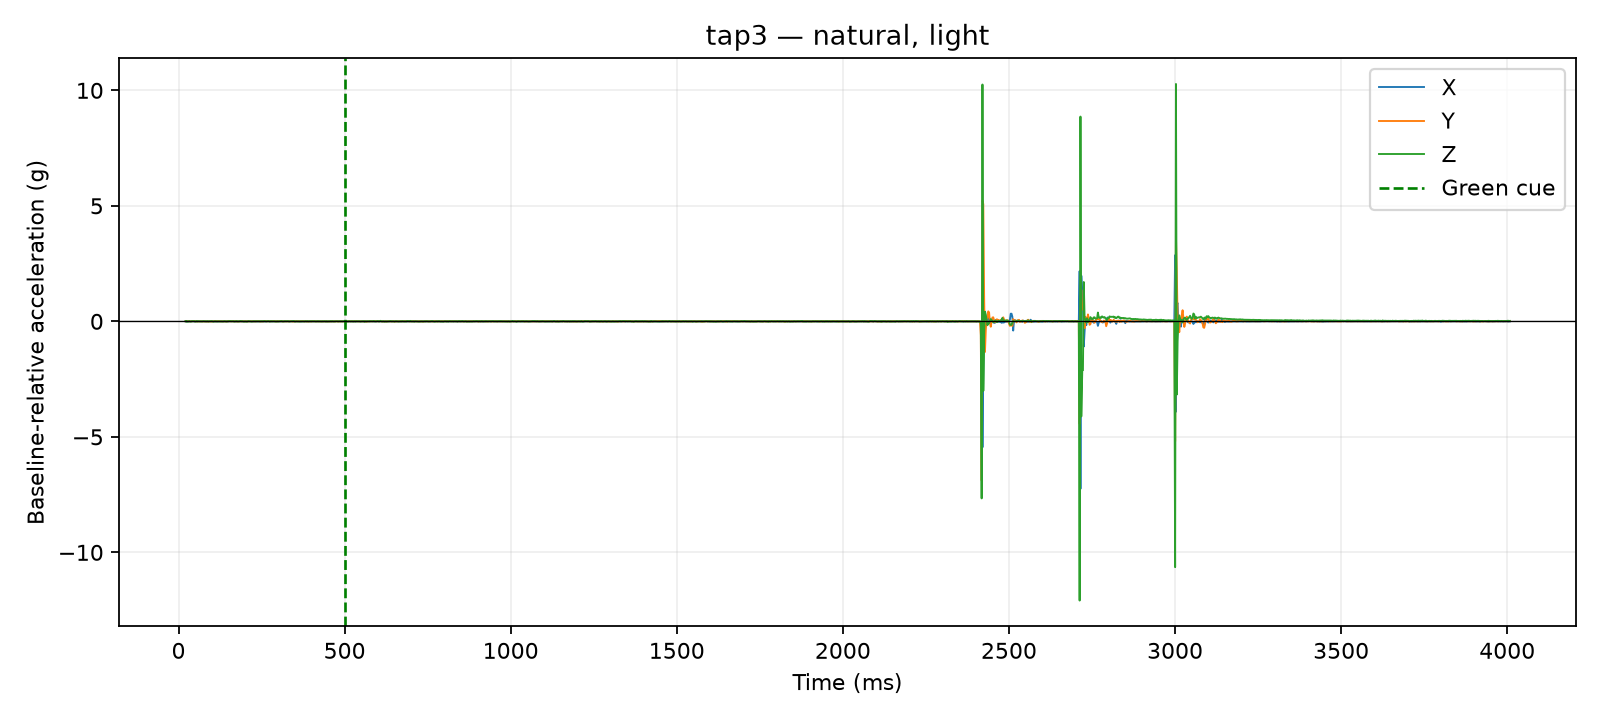

The table this chart was drawn from, first rows:
time_us, x_g, y_g, z_g, time_ms, cue_time_us, x_delta_g, y_delta_g, z_delta_g, dynamic_magnitude_g, label, requested_pace, requested_force, session_id, operator_accepted
21245, 0.0156, 0.0273, 0.9204, 21.25, 500000, 0.0, 0.0039, 0.0117, 0.01233, tap3, natural, light, 20260810_140234, True
21701, 0.0156, 0.0273, 0.9204, 21.7, 500000, 0.0, 0.0039, 0.0117, 0.01233, tap3, natural, light, 20260810_140234, True
22100, 0.0156, 0.0273, 0.9204, 22.1, 500000, 0.0, 0.0039, 0.0117, 0.01233, tap3, natural, light, 20260810_140234, True
22499, 0.0156, 0.0273, 0.9204, 22.5, 500000, 0.0, 0.0039, 0.0117, 0.01233, tap3, natural, light, 20260810_140234, True
22901, 0.0234, 0.039, 0.897, 22.9, 500000, 0.0078, 0.0156, -0.0117, 0.021, tap3, natural, light, 20260810_140234, True
23301, 0.0234, 0.039, 0.897, 23.3, 500000, 0.0078, 0.0156, -0.0117, 0.021, tap3, natural, light, 20260810_140234, True
23709, 0.0234, 0.039, 0.897, 23.71, 500000, 0.0078, 0.0156, -0.0117, 0.021, tap3, natural, light, 20260810_140234, True
24109, 0.0234, 0.039, 0.897, 24.11, 500000, 0.0078, 0.0156, -0.0117, 0.021, tap3, natural, light, 20260810_140234, True
24508, 0.0234, 0.039, 0.897, 24.51, 500000, 0.0078, 0.0156, -0.0117, 0.021, tap3, natural, light, 20260810_140234, True
25016, 0.0234, 0.039, 0.897, 25.02, 500000, 0.0078, 0.0156, -0.0117, 0.021, tap3, natural, light, 20260810_140234, True
25422, 0.0117, 0.0312, 0.9087, 25.42, 500000, -0.0039, 0.0078, 0.0, 0.008721, tap3, natural, light, 20260810_140234, True
27511, 0.0117, 0.0312, 0.9087, 27.51, 500000, -0.0039, 0.0078, 0.0, 0.008721, tap3, natural, light, 20260810_140234, True
30021, 0.0078, 0.0312, 0.9048, 30.02, 500000, -0.0078, 0.0078, -0.0039, 0.0117, tap3, natural, light, 20260810_140234, True
32509, 0.0195, 0.0234, 0.9204, 32.51, 500000, 0.0039, 0.0, 0.0117, 0.01233, tap3, natural, light, 20260810_140234, True
35020, 0.0117, 0.0234, 0.9048, 35.02, 500000, -0.0039, 0.0, -0.0039, 0.005515, tap3, natural, light, 20260810_140234, True
37519, 0.0156, 0.0195, 0.9009, 37.52, 500000, 0.0, -0.0039, -0.0078, 0.008721, tap3, natural, light, 20260810_140234, True
40028, 0.0195, 0.0234, 0.9165, 40.03, 500000, 0.0039, 0.0, 0.0078, 0.008721, tap3, natural, light, 20260810_140234, True
42514, 0.0195, 0.0273, 0.9165, 42.51, 500000, 0.0039, 0.0039, 0.0078, 0.009553, tap3, natural, light, 20260810_140234, True
45030, 0.0195, 0.0351, 0.9204, 45.03, 500000, 0.0039, 0.0117, 0.0117, 0.017, tap3, natural, light, 20260810_140234, True
47520, 0.0078, 0.0273, 0.9165, 47.52, 500000, -0.0078, 0.0039, 0.0078, 0.0117, tap3, natural, light, 20260810_140234, True
50013, 0.0156, 0.0234, 0.9048, 50.01, 500000, 0.0, 0.0, -0.0039, 0.0039, tap3, natural, light, 20260810_140234, True
52525, 0.0156, 0.0234, 0.9009, 52.52, 500000, 0.0, 0.0, -0.0078, 0.0078, tap3, natural, light, 20260810_140234, True
55005, 0.0117, 0.0234, 0.9243, 55.01, 500000, -0.0039, 0.0, 0.0156, 0.01608, tap3, natural, light, 20260810_140234, True
57528, 0.0195, 0.0273, 0.9009, 57.53, 500000, 0.0039, 0.0039, -0.0078, 0.009553, tap3, natural, light, 20260810_140234, True
60027, 0.0234, 0.0273, 0.9126, 60.03, 500000, 0.0078, 0.0039, 0.0039, 0.009553, tap3, natural, light, 20260810_140234, True
62528, 0.0156, 0.0234, 0.9126, 62.53, 500000, 0.0, 0.0, 0.0039, 0.0039, tap3, natural, light, 20260810_140234, True
65005, 0.0156, 0.0273, 0.9126, 65, 500000, 0.0, 0.0039, 0.0039, 0.005515, tap3, natural, light, 20260810_140234, True
67510, 0.0117, 0.0195, 0.9087, 67.51, 500000, -0.0039, -0.0039, 0.0, 0.005515, tap3, natural, light, 20260810_140234, True
70000, 0.0156, 0.0234, 0.9048, 70.0, 500000, 0.0, 0.0, -0.0039, 0.0039, tap3, natural, light, 20260810_140234, True
72513, 0.0234, 0.0195, 0.9048, 72.51, 500000, 0.0078, -0.0039, -0.0039, 0.009553, tap3, natural, light, 20260810_140234, True
75023, 0.0195, 0.0234, 0.9165, 75.02, 500000, 0.0039, 0.0, 0.0078, 0.008721, tap3, natural, light, 20260810_140234, True
77519, 0.0156, 0.0195, 0.9126, 77.52, 500000, 0.0, -0.0039, 0.0039, 0.005515, tap3, natural, light, 20260810_140234, True
80019, 0.0117, 0.0195, 0.9087, 80.02, 500000, -0.0039, -0.0039, 0.0, 0.005515, tap3, natural, light, 20260810_140234, True
82524, 0.0117, 0.0195, 0.9126, 82.52, 500000, -0.0039, -0.0039, 0.0039, 0.006755, tap3, natural, light, 20260810_140234, True
85009, 0.0117, 0.0273, 0.9087, 85.01, 500000, -0.0039, 0.0039, 0.0, 0.005515, tap3, natural, light, 20260810_140234, True
87505, 0.0078, 0.0195, 0.9165, 87.5, 500000, -0.0078, -0.0039, 0.0078, 0.0117, tap3, natural, light, 20260810_140234, True
90029, 0.0117, 0.0156, 0.9048, 90.03, 500000, -0.0039, -0.0078, -0.0039, 0.009553, tap3, natural, light, 20260810_140234, True
92517, 0.0195, 0.0234, 0.9087, 92.52, 500000, 0.0039, 0.0, 0.0, 0.0039, tap3, natural, light, 20260810_140234, True
95023, 0.0195, 0.0195, 0.9126, 95.02, 500000, 0.0039, -0.0039, 0.0039, 0.006755, tap3, natural, light, 20260810_140234, True
97526, 0.0156, 0.0195, 0.9126, 97.53, 500000, 0.0, -0.0039, 0.0039, 0.005515, tap3, natural, light, 20260810_140234, True
100016, 0.0156, 0.0156, 0.9165, 100, 500000, 0.0, -0.0078, 0.0078, 0.01103, tap3, natural, light, 20260810_140234, True
102517, 0.0195, 0.0234, 0.9087, 102.5, 500000, 0.0039, 0.0, 0.0, 0.0039, tap3, natural, light, 20260810_140234, True
105018, 0.0156, 0.0234, 0.897, 105, 500000, 0.0, 0.0, -0.0117, 0.0117, tap3, natural, light, 20260810_140234, True
107519, 0.0117, 0.0312, 0.9048, 107.5, 500000, -0.0039, 0.0078, -0.0039, 0.009553, tap3, natural, light, 20260810_140234, True
110003, 0.0156, 0.0234, 0.9165, 110, 500000, 0.0, 0.0, 0.0078, 0.0078, tap3, natural, light, 20260810_140234, True
112520, 0.0078, 0.0312, 0.9087, 112.5, 500000, -0.0078, 0.0078, 0.0, 0.01103, tap3, natural, light, 20260810_140234, True
115001, 0.0156, 0.0234, 0.9087, 115, 500000, 0.0, 0.0, 0.0, 0.0, tap3, natural, light, 20260810_140234, True
117525, 0.0078, 0.0273, 0.9048, 117.5, 500000, -0.0078, 0.0039, -0.0039, 0.009553, tap3, natural, light, 20260810_140234, True
120012, 0.0117, 0.0351, 0.9126, 120, 500000, -0.0039, 0.0117, 0.0039, 0.01293, tap3, natural, light, 20260810_140234, True
122502, 0.0156, 0.0273, 0.9087, 122.5, 500000, 0.0, 0.0039, 0.0, 0.0039, tap3, natural, light, 20260810_140234, True
125019, 0.0195, 0.0195, 0.9126, 125, 500000, 0.0039, -0.0039, 0.0039, 0.006755, tap3, natural, light, 20260810_140234, True
127518, 0.0156, 0.0234, 0.9087, 127.5, 500000, 0.0, 0.0, 0.0, 0.0, tap3, natural, light, 20260810_140234, True
130008, 0.0156, 0.0234, 0.9087, 130, 500000, 0.0, 0.0, 0.0, 0.0, tap3, natural, light, 20260810_140234, True
132525, 0.0117, 0.0234, 0.9126, 132.5, 500000, -0.0039, 0.0, 0.0039, 0.005515, tap3, natural, light, 20260810_140234, True
135003, 0.0156, 0.0234, 0.9048, 135, 500000, 0.0, 0.0, -0.0039, 0.0039, tap3, natural, light, 20260810_140234, True
137524, 0.0156, 0.0234, 0.9165, 137.5, 500000, 0.0, 0.0, 0.0078, 0.0078, tap3, natural, light, 20260810_140234, True
140020, 0.0195, 0.0195, 0.9087, 140, 500000, 0.0039, -0.0039, 0.0, 0.005515, tap3, natural, light, 20260810_140234, True
142516, 0.0117, 0.0273, 0.9087, 142.5, 500000, -0.0039, 0.0039, 0.0, 0.005515, tap3, natural, light, 20260810_140234, True
145022, 0.0156, 0.0195, 0.9009, 145, 500000, 0.0, -0.0039, -0.0078, 0.008721, tap3, natural, light, 20260810_140234, True
147520, 0.0117, 0.0195, 0.9126, 147.5, 500000, -0.0039, -0.0039, 0.0039, 0.006755, tap3, natural, light, 20260810_140234, True
... 1,540 more rows
